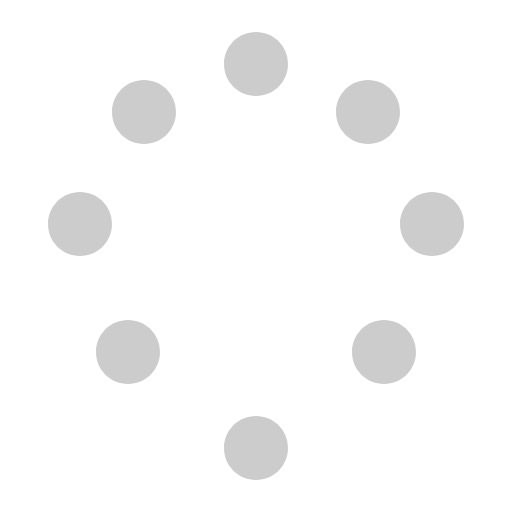
t = 0.00 s
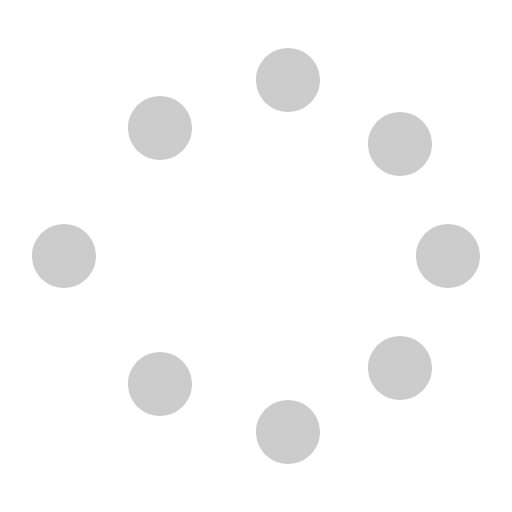
t = 0.25 s
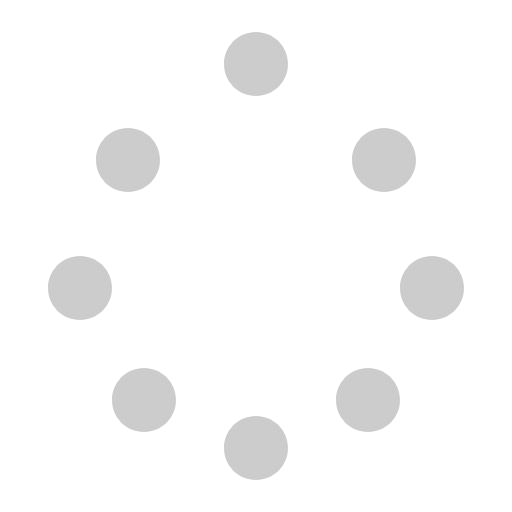
t = 0.50 s
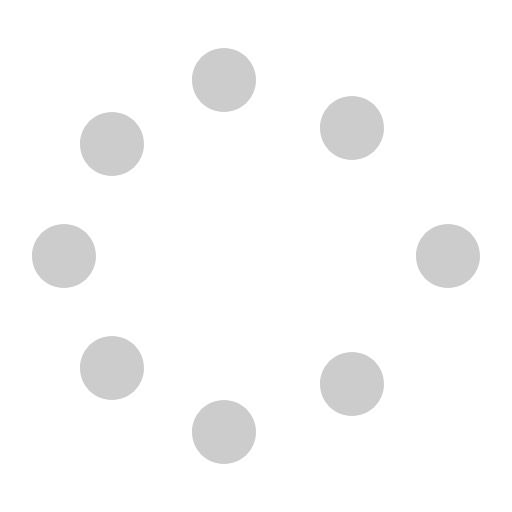
t = 0.75 s

The animated SVG that drew these frames (rendered in a browser with its animation timeline set to each time). Animation: 1 SMIL element (animateTransform=1); one cycle of 1.00 s, repeats indefinitely.

<?xml version="1.0" encoding="UTF-8"?>
<svg width="16px" height="16px" viewBox="0 0 16 16" version="1.1" xmlns="http://www.w3.org/2000/svg">
    <g stroke="none" stroke-width="1" fill="none" fill-rule="evenodd">
        <g fill="#CCCCCC">
            <path d="M8,1 C8.55228475,1 9,1.44771525 9,2 C9,2.55228475 8.55228475,3 8,3 C7.44771525,3 7,2.55228475 7,2 C7,1.44771525 7.44771525,1 8,1 Z M11.5,2.5 C12.0522847,2.5 12.5,2.94771525 12.5,3.5 C12.5,4.05228475 12.0522847,4.5 11.5,4.5 C10.9477153,4.5 10.5,4.05228475 10.5,3.5 C10.5,2.94771525 10.9477153,2.5 11.5,2.5 Z M13.5,6 C14.0522847,6 14.5,6.44771525 14.5,7 C14.5,7.55228475 14.0522847,8 13.5,8 C12.9477153,8 12.5,7.55228475 12.5,7 C12.5,6.44771525 12.9477153,6 13.5,6 Z M12,10 C12.5522847,10 13,10.4477153 13,11 C13,11.5522847 12.5522847,12 12,12 C11.4477153,12 11,11.5522847 11,11 C11,10.4477153 11.4477153,10 12,10 Z M8,13 C8.55228475,13 9,13.4477153 9,14 C9,14.5522847 8.55228475,15 8,15 C7.44771525,15 7,14.5522847 7,14 C7,13.4477153 7.44771525,13 8,13 Z M4,10 C4.55228475,10 5,10.4477153 5,11 C5,11.5522847 4.55228475,12 4,12 C3.44771525,12 3,11.5522847 3,11 C3,10.4477153 3.44771525,10 4,10 Z M2.5,6 C3.05228475,6 3.5,6.44771525 3.5,7 C3.5,7.55228475 3.05228475,8 2.5,8 C1.94771525,8 1.5,7.55228475 1.5,7 C1.5,6.44771525 1.94771525,6 2.5,6 Z M4.5,2.5 C5.05228475,2.5 5.5,2.94771525 5.5,3.5 C5.5,4.05228475 5.05228475,4.5 4.5,4.5 C3.94771525,4.5 3.5,4.05228475 3.5,3.5 C3.5,2.94771525 3.94771525,2.5 4.5,2.5 Z">
                <animateTransform 
                    attributeName="transform" 
                    type="rotate"
                    from="0 8 8"
                    to="360 8 8" 
                    dur="1s" 
                    repeatCount="indefinite" />
            </path>
        </g>
    </g>
</svg>
